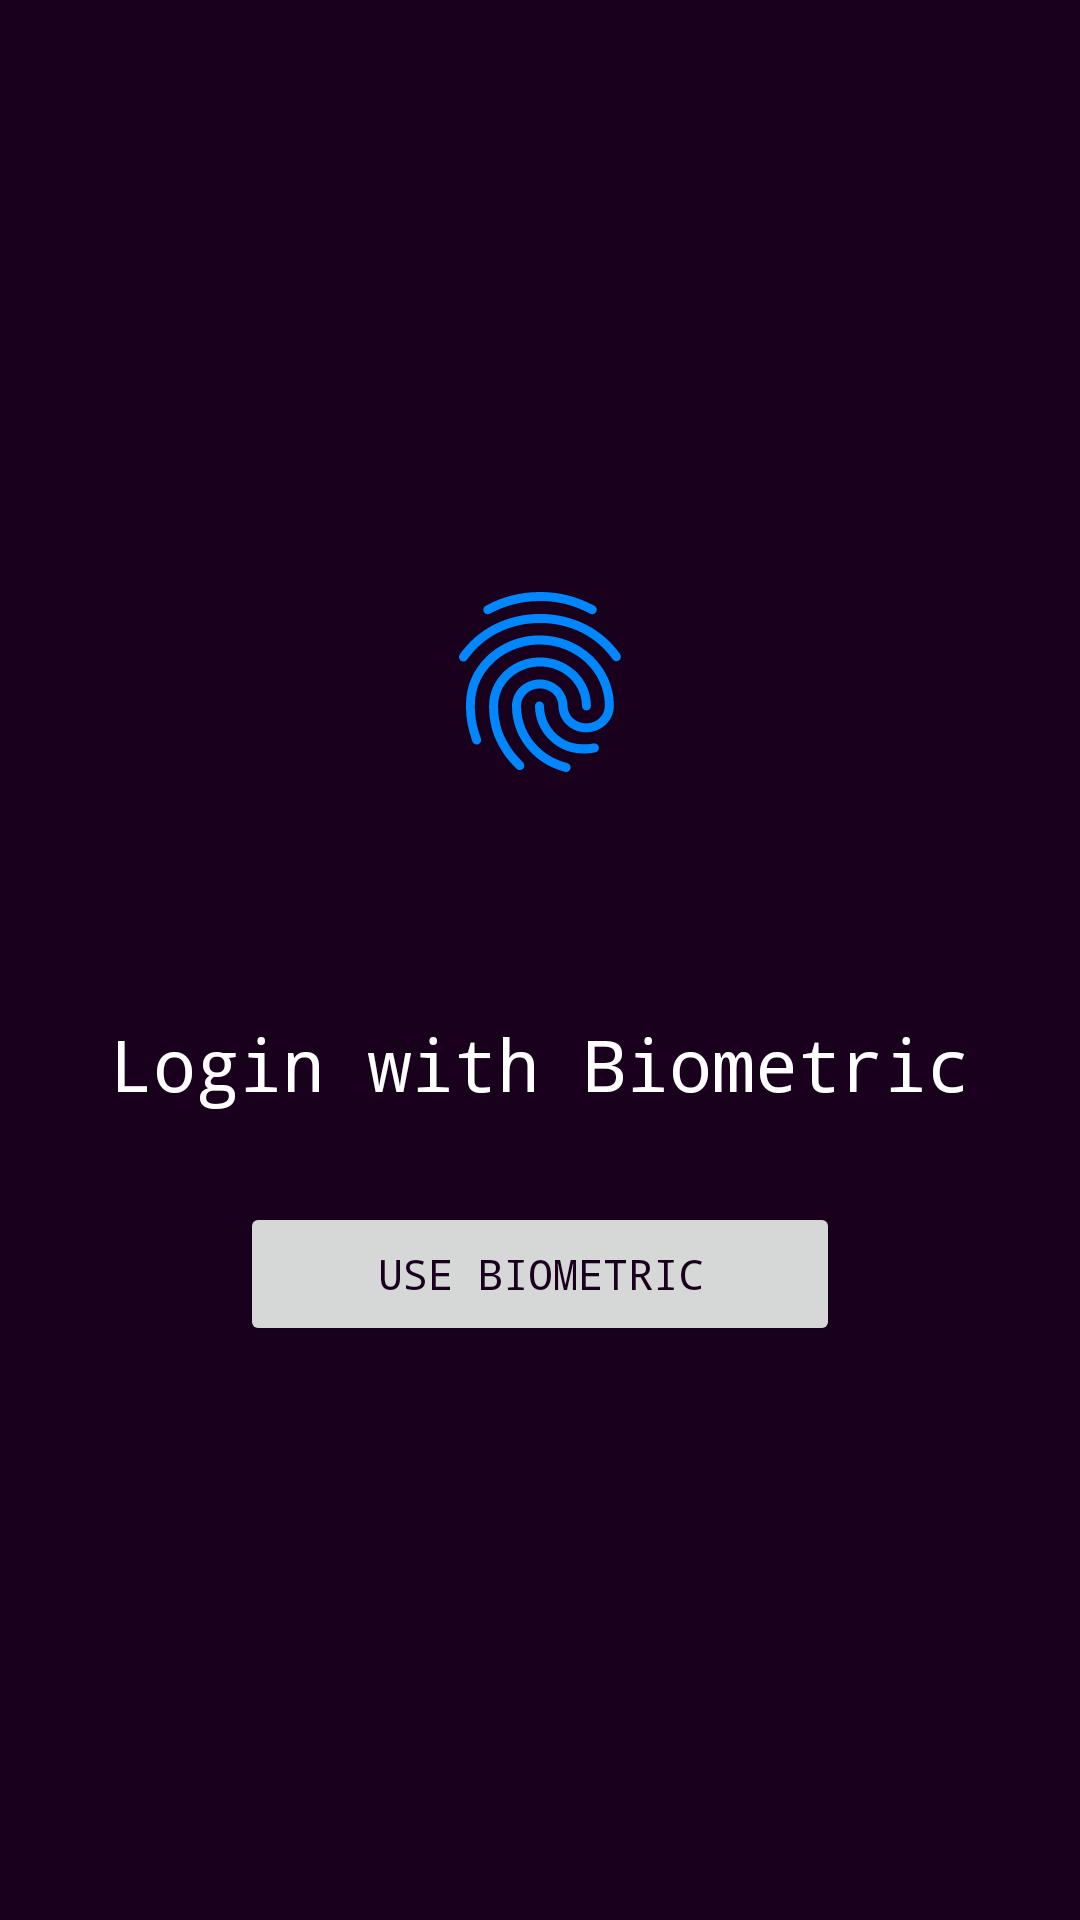

The Android layout XML behind this screen, and the referenced resources:
<!-- AndroidManifest.xml: application theme Theme.BiometricsPin -->
<!-- res/layout/activity_main.xml -->
<?xml version="1.0" encoding="utf-8"?>
<androidx.constraintlayout.widget.ConstraintLayout xmlns:android="http://schemas.android.com/apk/res/android"
    xmlns:tools="http://schemas.android.com/tools"
    android:layout_width="match_parent"
    android:layout_height="match_parent"
    xmlns:app="http://schemas.android.com/apk/res-auto"
    android:background="#19011E"
    tools:context=".MainActivity">

    <LinearLayout
        android:layout_width="wrap_content"
        android:layout_height="wrap_content"
        android:layout_marginStart="24dp"
        android:layout_marginEnd="24dp"
        android:orientation="vertical"
        app:layout_constraintBottom_toBottomOf="parent"
        app:layout_constraintRight_toRightOf="parent"
        app:layout_constraintTop_toTopOf="parent"
        app:layout_constraintLeft_toLeftOf="parent">

        <androidx.appcompat.widget.AppCompatImageView
            android:layout_width="72dp"
            android:layout_height="72dp"
            android:layout_gravity="center"
            android:layout_marginBottom="75dp"
            android:src="@drawable/ic_fingerprint_blue"/>

        <androidx.appcompat.widget.AppCompatTextView
            android:layout_width="wrap_content"
            android:layout_height="wrap_content"
            android:layout_gravity="center"
            android:fontFamily="monospace"
            android:text="Login with Biometric"
            android:textColor="@color/white"
            android:textSize="24sp"/>

        <androidx.appcompat.widget.AppCompatButton
            android:id="@+id/btnLogin"
            android:layout_width="200dp"
            android:layout_height="wrap_content"
            android:layout_gravity="center"
            android:textColor="#19011E"
            android:text="Use Biometric"
            android:layout_marginTop="30dp"
            android:elevation="5dp"
            android:padding="5dp"
            android:fontFamily="monospace"/>

    </LinearLayout>
    


</androidx.constraintlayout.widget.ConstraintLayout>
<!-- resources referenced by this layout -->
<resources>
  <color name="white">#FFFFFFFF</color>
  <!-- drawable ic_fingerprint_blue: vector/xml drawable (drawable, 2364 chars, omitted) -->
  <style name="Theme.BiometricsPin" parent="Theme.MaterialComponents.DayNight.DarkActionBar">
          
          <item name="colorPrimary">@color/purple_500</item>
          <item name="colorPrimaryVariant">@color/purple_700</item>
          <item name="colorOnPrimary">@color/white</item>
          
          <item name="colorSecondary">@color/teal_200</item>
          <item name="colorSecondaryVariant">@color/teal_700</item>
          <item name="colorOnSecondary">@color/black</item>
          
          <item name="android:statusBarColor" tools:targetApi="l">?attr/colorPrimaryVariant</item>
          
      </style>
  <color name="purple_500">#FF6200EE</color>
  <color name="purple_700">#FF3700B3</color>
  <color name="teal_200">#FF03DAC5</color>
  <color name="teal_700">#FF018786</color>
  <color name="black">#FF000000</color>
</resources>
